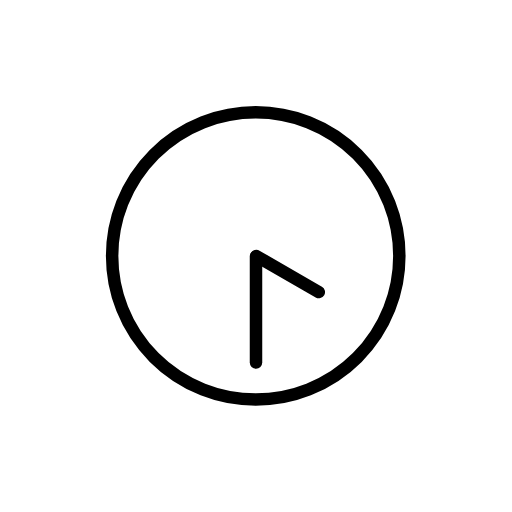
t = 0.00 s
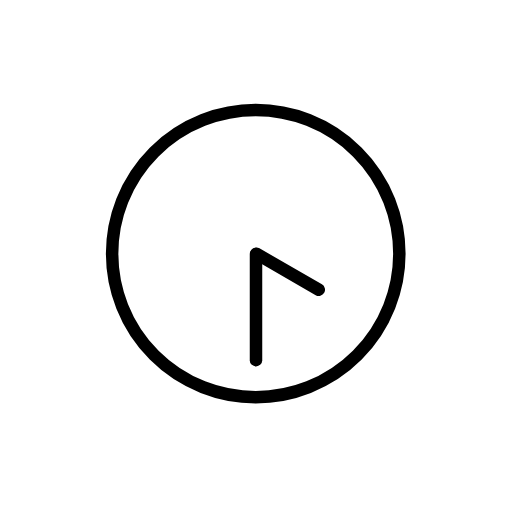
t = 0.48 s
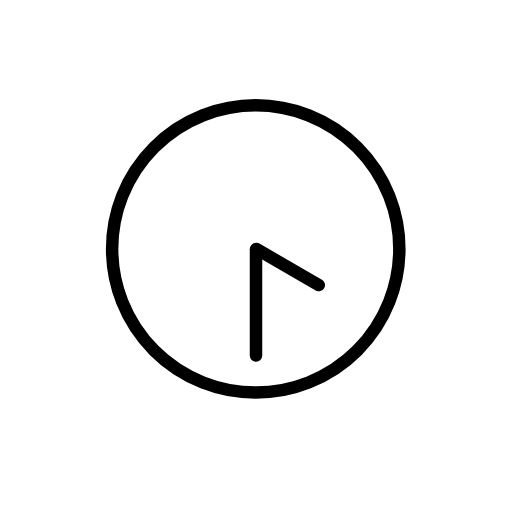
t = 1.43 s
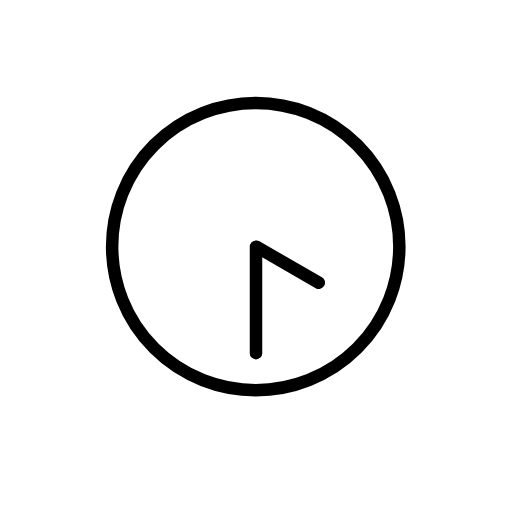
t = 1.90 s
t = 2.38 s: frame unchanged from t = 1.43 s, image omitted
t = 3.33 s: frame unchanged from t = 0.48 s, image omitted

The animated SVG that drew these frames (rendered in a browser with its animation timeline set to each time). Animation: 1 SMIL element (animateTransform=1); one cycle of 3.80 s, repeats indefinitely.

<?xml version='1.0' encoding='utf-8'?>
<svg xmlns="http://www.w3.org/2000/svg" id="emoji" viewBox="-5 -5 82 82" width="200" height="200" role="img">
  <title>OpenMoji: four-thirty</title><g><g id="color">
    <circle cx="35.958" cy="35.99" r="23" fill="#FFFFFF" stroke="none" stroke-linecap="round" stroke-linejoin="round" stroke-miterlimit="10" stroke-width="2" />
    <line x1="36" x2="36" y1="36.0623" y2="53.0623" fill="#FFFFFF" stroke="none" stroke-linecap="round" stroke-linejoin="round" stroke-miterlimit="10" stroke-width="2" />
    <line x1="46.0568" x2="36.0568" y1="41.7797" y2="36.0062" fill="#FFFFFF" stroke="none" stroke-linecap="round" stroke-linejoin="round" stroke-miterlimit="10" stroke-width="2" />
  </g>
  <g id="hair" />
  <g id="skin" />
  <g id="skin-shadow" />
  <g id="line">
    <circle cx="35.958" cy="35.99" r="23" fill="none" stroke="#000000" stroke-linecap="round" stroke-linejoin="round" stroke-miterlimit="10" stroke-width="2" />
    <line x1="36" x2="36" y1="36.0623" y2="53.0623" fill="none" stroke="#000000" stroke-linecap="round" stroke-linejoin="round" stroke-miterlimit="10" stroke-width="2" />
    <line x1="46.0568" x2="36.0568" y1="41.7797" y2="36.0062" fill="none" stroke="#000000" stroke-linecap="round" stroke-linejoin="round" stroke-miterlimit="10" stroke-width="2" />
  </g>
<animateTransform attributeName="transform" type="translate" values="0 0;0 -1.5;0 0" dur="3.8s" repeatCount="indefinite" /></g></svg>
